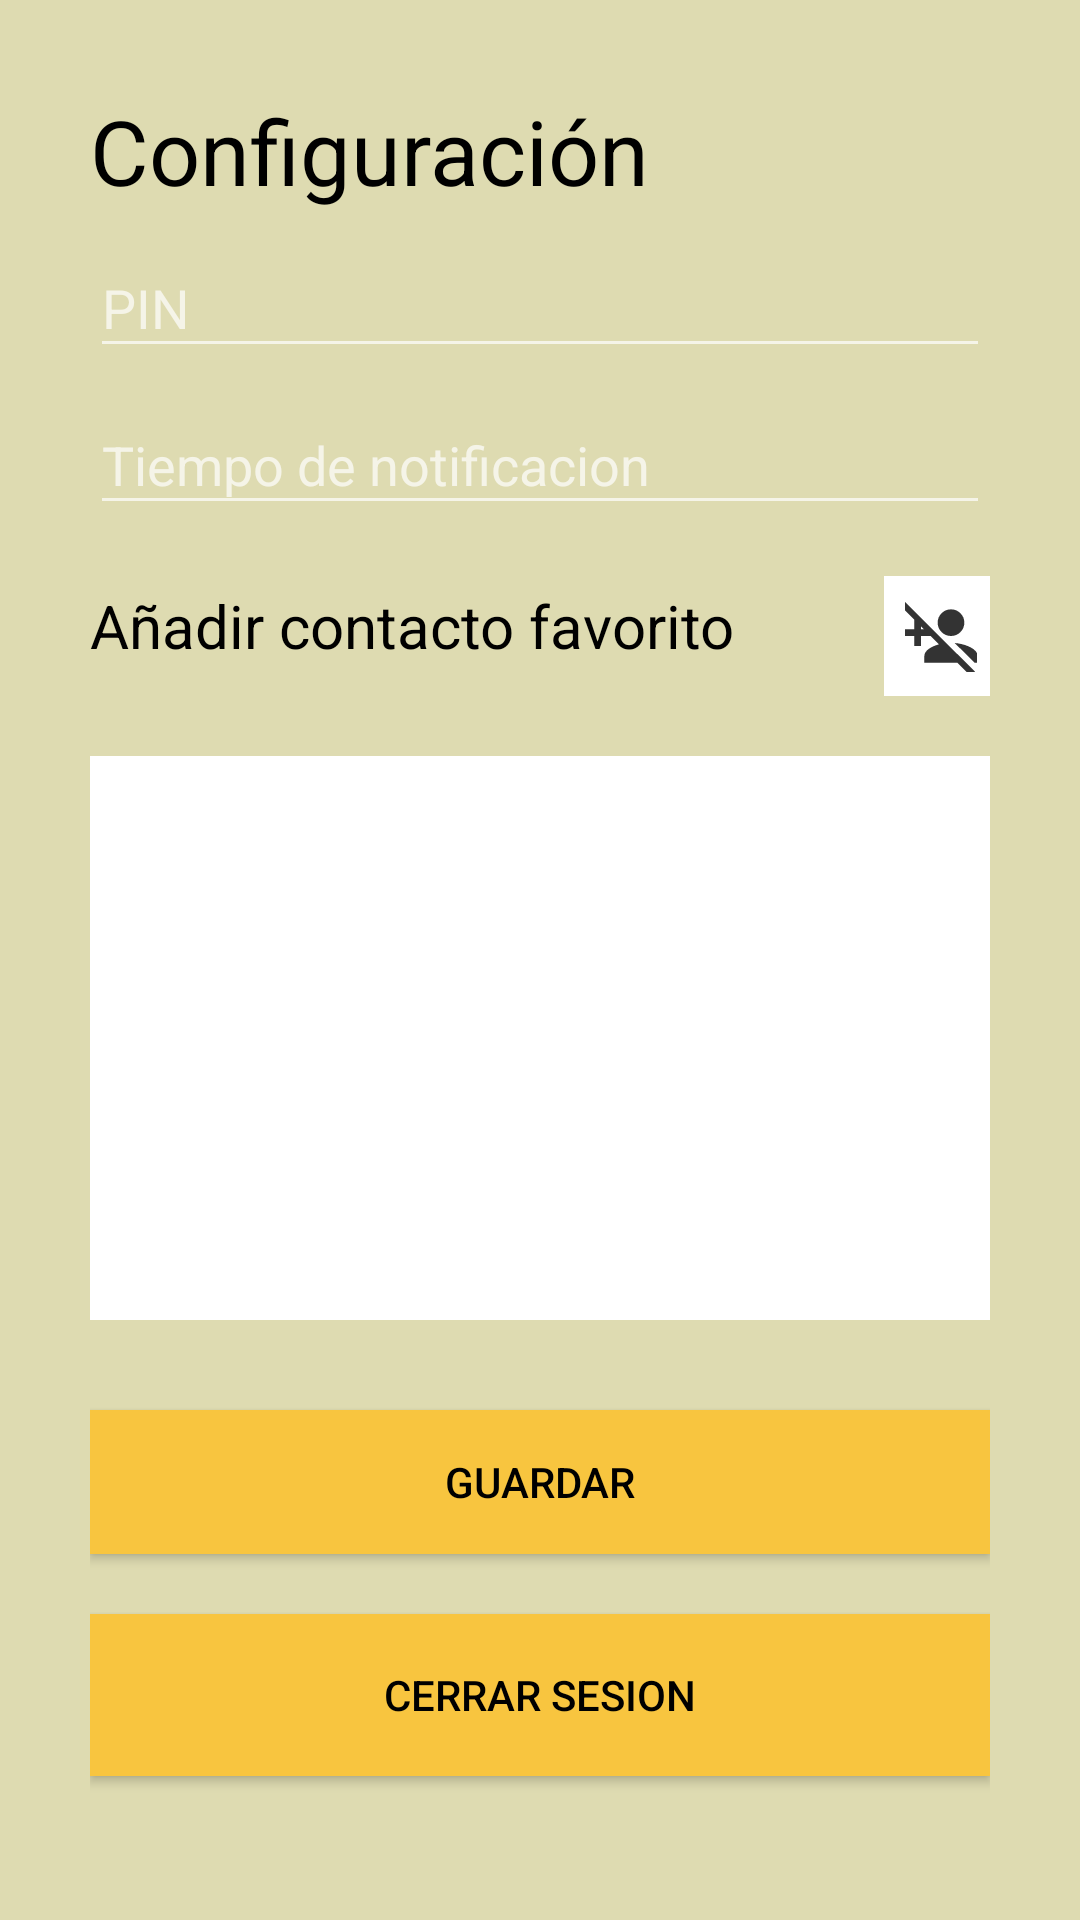

Produce the Android XML layout that renders to this screen, including the resource entries it uses.
<!-- AndroidManifest.xml: application theme Theme.AppCompat.NoActionBar -->
<!-- res/layout/activity_configuracion.xml -->
<?xml version="1.0" encoding="utf-8"?>
<LinearLayout xmlns:android="http://schemas.android.com/apk/res/android"
    xmlns:app="http://schemas.android.com/apk/res-auto"
    xmlns:tools="http://schemas.android.com/tools"
    android:layout_width="match_parent"
    android:layout_height="match_parent"
    android:background="@color/colorPrimary"
    tools:context=".Configuracion"
    android:orientation="vertical"
    android:padding="30dp">

    <TextView

        android:id="@+id/textView4"
        android:layout_width="wrap_content"
        android:layout_height="wrap_content"
        android:text="Configuración"
        android:textColor="#000"
        android:textSize="30dp" />
    <com.google.android.material.textfield.TextInputLayout
        android:id="@+id/username_text_input_layout"
        android:layout_width="match_parent"
        android:layout_height="wrap_content">

        <EditText
            android:layout_marginTop="40dp"
            android:id="@+id/txtpin"
            android:textColorHint="#000"
            android:layout_width="match_parent"
            android:layout_height="wrap_content"
            android:ems="20"
            android:inputType="number"
            android:maxLength="4"
            android:hint="PIN" />

    </com.google.android.material.textfield.TextInputLayout>

    <com.google.android.material.textfield.TextInputLayout
        android:id="@+id/password_text_input_layout"
        android:layout_width="match_parent"
        android:layout_height="wrap_content">
        <EditText
            android:layout_marginTop="20dp"
            android:id="@+id/txttiempo"
            android:textColor="#000"
            android:layout_width="match_parent"
            android:layout_height="wrap_content"
            android:ems="20"
            android:inputType="number"
            android:hint="Tiempo de notificacion" />
    </com.google.android.material.textfield.TextInputLayout>


    <LinearLayout
        android:layout_width="wrap_content"
        android:layout_height="wrap_content">

        <TextView
            android:id="@+id/textView2"
            android:layout_width="wrap_content"
            android:layout_height="wrap_content"
            android:layout_marginTop="20dp"
            android:text="Añadir contacto favorito"
            android:textColor="#000"
            android:textSize="20dp"
            android:layout_marginRight="40dp"/>

        <ImageButton
            android:id="@+id/btnagregar"
            android:layout_width="wrap_content"
            android:layout_height="wrap_content"
            android:layout_marginTop="17dp"
            android:background="#ffff"
            android:src="@drawable/ic_person_add_black_24dp" />


        <ImageButton

            android:id="@+id/btneliminar"
            android:layout_width="38dp"
            android:layout_height="40dp"
            android:layout_marginTop="17dp"
            android:layout_marginLeft="10dp"
            android:background="#ffff"
            android:src="@drawable/ic_eliminar" />

    </LinearLayout>

    <LinearLayout
        android:layout_width="wrap_content"
        android:layout_height="wrap_content"/>

    <LinearLayout
        android:layout_width="wrap_content"
        android:layout_height="wrap_content"/>

    <ListView
        android:id="@+id/listacontactos"
        android:layout_marginTop="20dp"
        android:padding="0dp"
        android:layout_width="match_parent"
        android:layout_height="188dp"
        android:divider="#000"
        android:dividerHeight="4px"
        android:background="#ffff" />

    <Button
        android:layout_marginTop="30dp"
        android:textColor="#000"
        android:background="#F8C53F"
        android:id="@+id/btnregistrar"
        android:layout_width="match_parent"
        android:layout_height="wrap_content"
        android:text="Guardar" />

    <Button
        android:id="@+id/btncerrarsesion"
        android:layout_width="match_parent"
        android:layout_height="54dp"
        android:layout_marginTop="20dp"
        android:background="#F8C53F"
        android:text="Cerrar sesion"
        android:textColor="#000" />


</LinearLayout>
<!-- resources referenced by this layout -->
<resources>
  <color name="colorPrimary">#DEDBB1</color>
  <!-- drawable ic_eliminar (drawable-anydpi) -->
  <vector xmlns:android="http://schemas.android.com/apk/res/android"
      android:width="24dp"
      android:height="24dp"
      android:viewportWidth="24"
      android:viewportHeight="24"
      android:tint="#000000"
      android:alpha="0.8">
    <group android:scaleX="1.1111112"
        android:scaleY="1.1111112"
        android:translateX="-1.3333334"
        android:translateY="-1.3333334">
      <path
          android:fillColor="@android:color/white"
          android:pathData="M15,8m-4,0a4,4 0,1 1,8 0a4,4 0,1 1,-8 0"/>
      <path
          android:fillColor="@android:color/white"
          android:pathData="M23,20v-2c0,-2.3 -4.1,-3.7 -6.9,-3.9l6,5.9h0.9zM11.4,14.5C9.2,15.1 7,16.3 7,18v2h9.9l4,4 1.3,-1.3 -21,-20.9L0,3.1l4,4L4,10L1,10v2h3v3h2v-3h2.9l2.5,2.5zM6,10v-0.9l0.9,0.9L6,10z"/>
    </group>
  </vector>
</resources>
